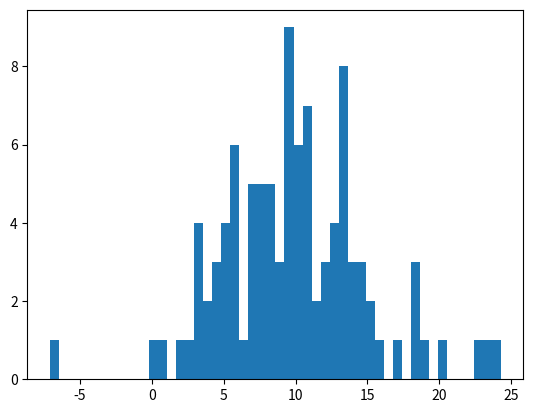

The script that saved this image:
import numpy as np
import matplotlib.pyplot as plt

mean = 10
sigma = 5
x = np.random.randn(100)
x = x*sigma+mean

plt.hist(x,bins=50)#直方图，绘制每个数值出现的次数，可以直接表达概率分布情况
plt.show()



